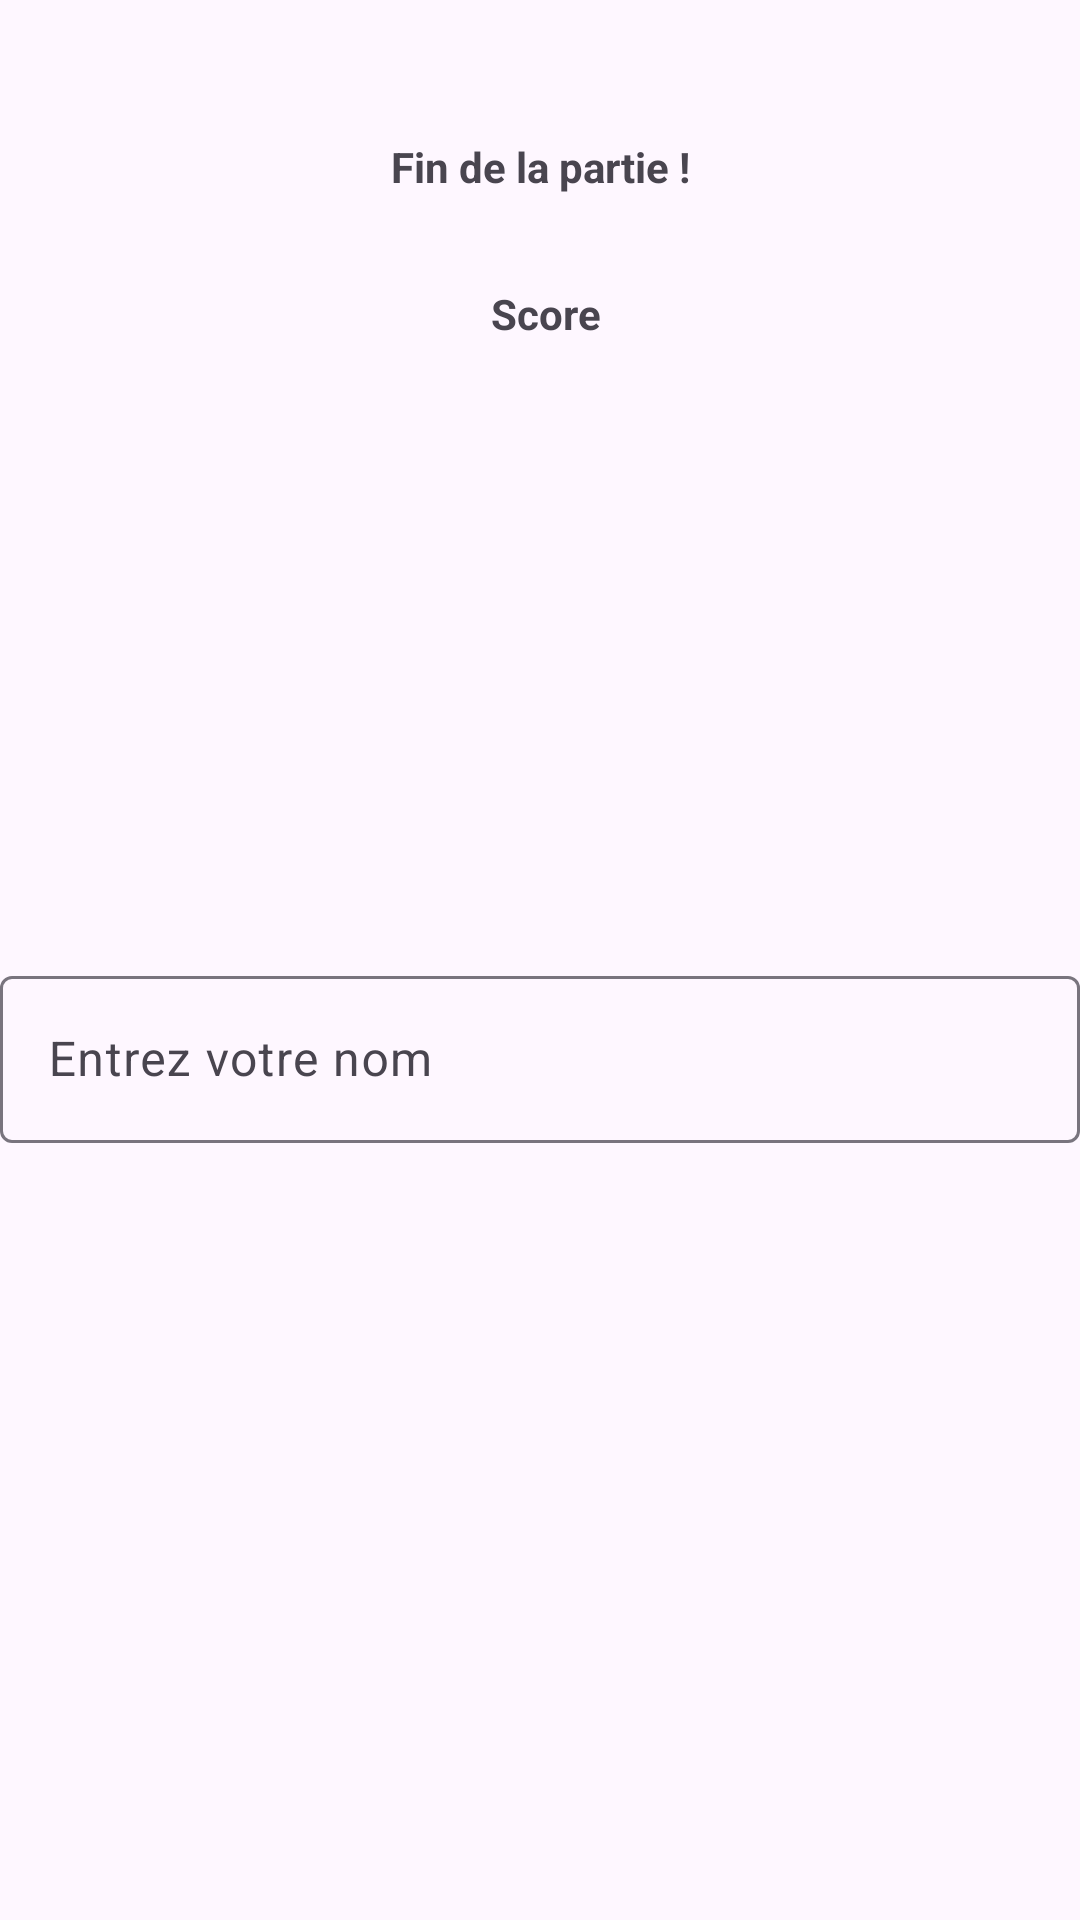

Produce the Android XML layout that renders to this screen, including the resource entries it uses.
<!-- AndroidManifest.xml: application theme Theme.JeuCalculMental -->
<!-- res/layout/activity_end_screen.xml -->
<?xml version="1.0" encoding="utf-8"?>
<androidx.constraintlayout.widget.ConstraintLayout xmlns:android="http://schemas.android.com/apk/res/android"
    xmlns:app="http://schemas.android.com/apk/res-auto"
    xmlns:tools="http://schemas.android.com/tools"
    android:id="@+id/main"
    android:layout_width="match_parent"
    android:layout_height="match_parent"
    tools:context=".EndScreen">

    <LinearLayout
        android:layout_width="match_parent"
        android:layout_height="match_parent"
        android:orientation="vertical"
        app:layout_constraintBottom_toBottomOf="parent"
        app:layout_constraintEnd_toEndOf="parent"
        app:layout_constraintStart_toStartOf="parent"
        app:layout_constraintTop_toTopOf="parent">

        <TextView
            android:id="@+id/scoreText"
            android:layout_width="match_parent"
            android:layout_height="match_parent"
            android:layout_marginTop="20dp"
            android:layout_marginBottom="20dp"
            android:layout_weight="3"
            android:gravity="center"
            android:text="@string/score"
            android:textAlignment="center"
            android:textStyle="bold" />

        <TextView
            android:id="@+id/score"
            android:layout_width="match_parent"
            android:layout_height="match_parent"
            android:layout_weight="3"
            android:gravity="center"
            android:textAlignment="center"
            android:textSize="60sp"
            android:textStyle="bold" />

        <com.google.android.material.textfield.TextInputLayout
            android:id="@+id/InputLayout"
            android:layout_width="match_parent"
            android:layout_height="match_parent"
            android:layout_weight="2">

            <com.google.android.material.textfield.TextInputEditText
                android:id="@+id/nameInputLayout"
                android:layout_width="match_parent"
                android:layout_height="wrap_content"
                android:hint="@string/pseudo"
                android:inputType="text"
                android:maxLines="1"
                android:singleLine="true"
                tools:imeOptions="actionDone" />
        </com.google.android.material.textfield.TextInputLayout>

    </LinearLayout>
</androidx.constraintlayout.widget.ConstraintLayout>
<!-- resources referenced by this layout -->
<resources>
  <string name="pseudo">Entrez votre nom</string>
  <string name="score">Fin de la partie !\n\n\n Score</string>
  <style name="Theme.JeuCalculMental" parent="Base.Theme.JeuCalculMental" />
  <style name="Base.Theme.JeuCalculMental" parent="Theme.Material3.DayNight.NoActionBar">
          
          
      </style>
</resources>
